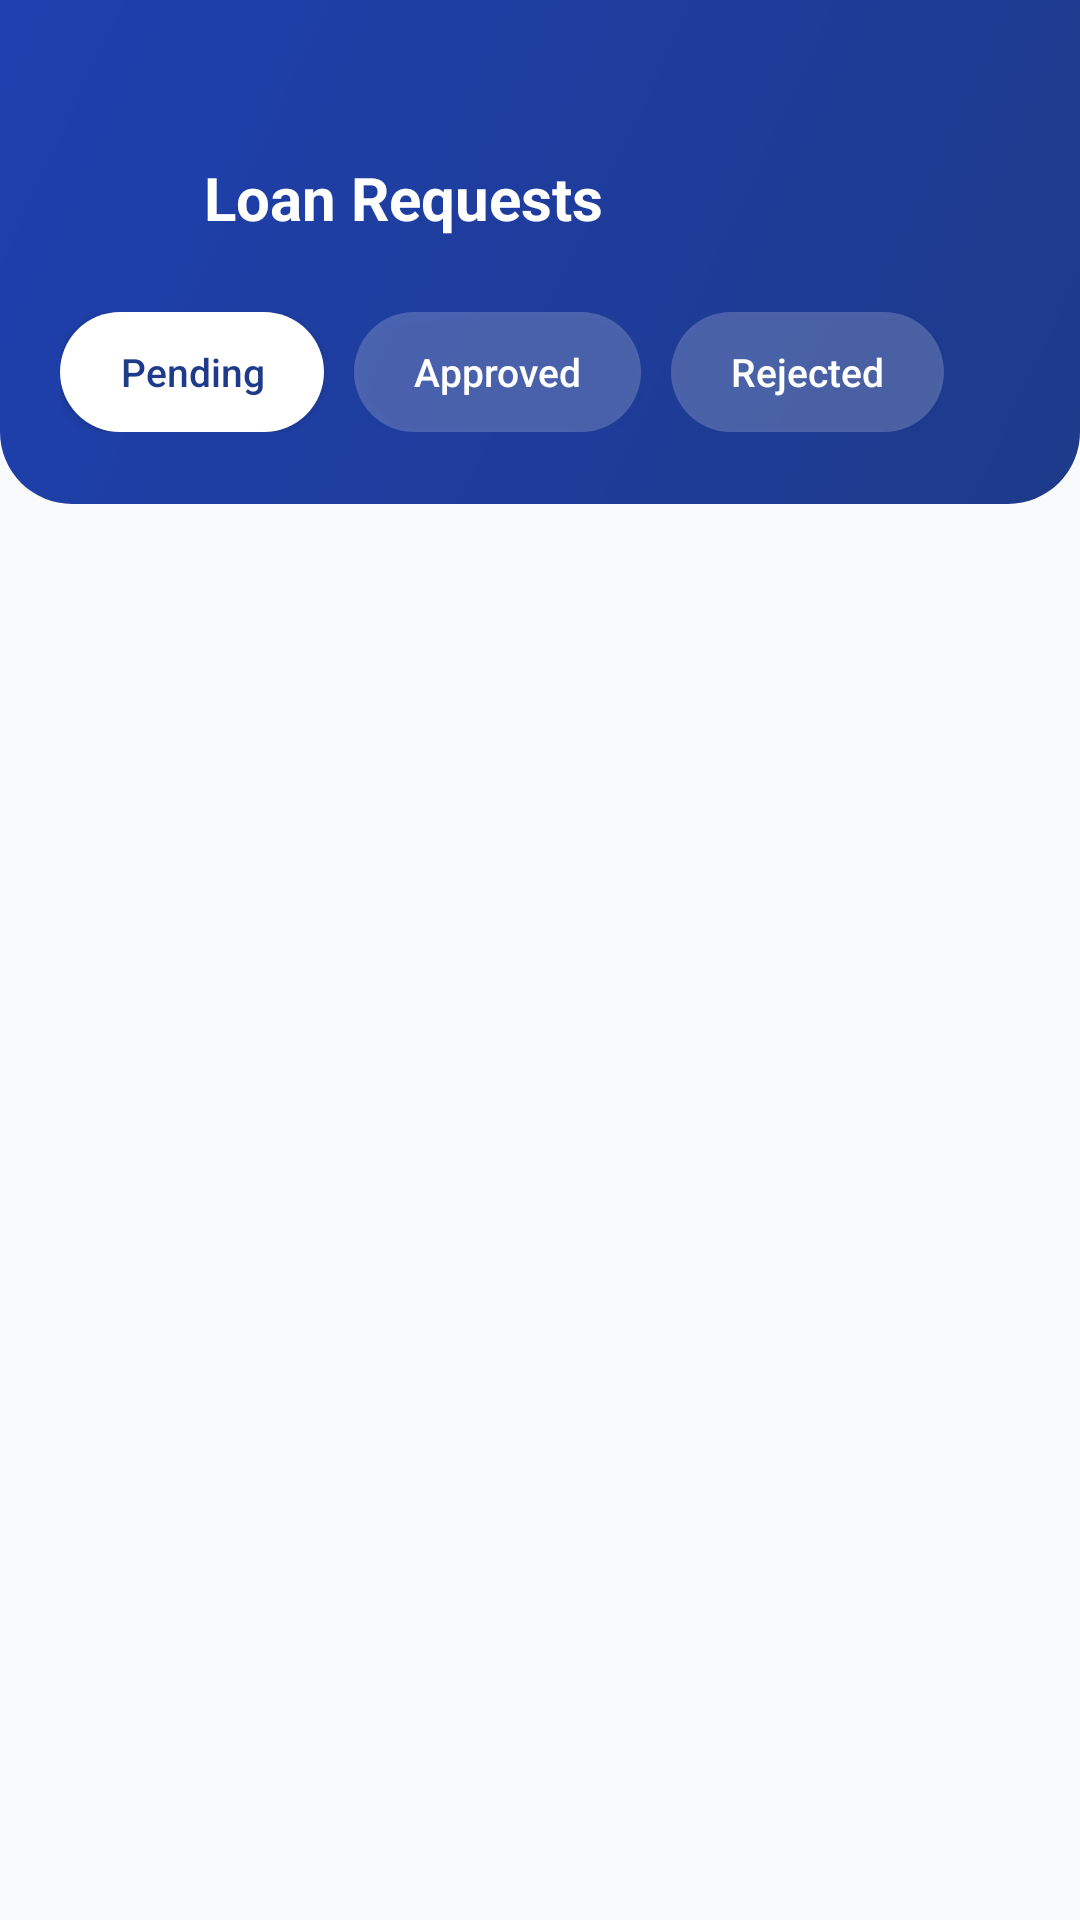

Android layout source for this screen:
<!-- AndroidManifest.xml: application theme Theme.BankPick -->
<!-- res/layout/activity_admin_loan_management.xml -->
<?xml version="1.0" encoding="utf-8"?>
<LinearLayout xmlns:android="http://schemas.android.com/apk/res/android"
    android:layout_width="match_parent"
    android:layout_height="match_parent"
    android:orientation="vertical"
    android:background="#F9FAFB">

    
    <LinearLayout
        android:layout_width="match_parent"
        android:layout_height="wrap_content"
        android:orientation="vertical"
        android:background="@drawable/bg_admin_header"
        android:paddingStart="20dp"
        android:paddingEnd="20dp"
        android:paddingTop="48dp"
        android:paddingBottom="24dp">

        
        <LinearLayout
            android:layout_width="match_parent"
            android:layout_height="wrap_content"
            android:orientation="horizontal"
            android:gravity="center_vertical"
            android:layout_marginBottom="20dp">

            <ImageView
                android:id="@+id/btnBack"
                android:layout_width="36dp"
                android:layout_height="36dp"
                android:src="@drawable/ic_chevron_left"
                android:padding="6dp"
                android:layout_marginEnd="12dp"
                android:importantForAccessibility="no"
                android:clickable="true"
                android:focusable="true"
                app:tint="#FFFFFF"
                xmlns:app="http://schemas.android.com/apk/res-auto" />

            <TextView
                android:layout_width="wrap_content"
                android:layout_height="wrap_content"
                android:text="Loan Requests"
                android:textSize="20sp"
                android:textStyle="bold"
                android:textColor="#FFFFFF" />
        </LinearLayout>

        
        <LinearLayout
            android:layout_width="wrap_content"
            android:layout_height="wrap_content"
            android:orientation="horizontal">

            <Button
                android:id="@+id/btnFilterPending"
                android:layout_width="wrap_content"
                android:layout_height="40dp"
                android:text="Pending"
                android:textAllCaps="false"
                android:textSize="13sp"
                android:textColor="#1e3a8a"
                android:background="@drawable/bg_filter_chip_active"
                android:elevation="0dp"
                android:paddingStart="20dp"
                android:paddingEnd="20dp"
                android:insetTop="0dp"
                android:insetBottom="0dp"
                android:layout_marginEnd="10dp" />

            <Button
                android:id="@+id/btnFilterApproved"
                android:layout_width="wrap_content"
                android:layout_height="40dp"
                android:text="Approved"
                android:textAllCaps="false"
                android:textSize="13sp"
                android:textColor="#FFFFFF"
                android:background="@drawable/bg_filter_chip_inactive"
                android:elevation="0dp"
                android:paddingStart="20dp"
                android:paddingEnd="20dp"
                android:insetTop="0dp"
                android:insetBottom="0dp"
                android:layout_marginEnd="10dp" />

            <Button
                android:id="@+id/btnFilterRejected"
                android:layout_width="wrap_content"
                android:layout_height="40dp"
                android:text="Rejected"
                android:textAllCaps="false"
                android:textSize="13sp"
                android:textColor="#FFFFFF"
                android:background="@drawable/bg_filter_chip_inactive"
                android:elevation="0dp"
                android:paddingStart="20dp"
                android:paddingEnd="20dp"
                android:insetTop="0dp"
                android:insetBottom="0dp" />

        </LinearLayout>
    </LinearLayout>

    
    <androidx.recyclerview.widget.RecyclerView
        android:id="@+id/rvLoans"
        android:layout_width="match_parent"
        android:layout_height="0dp"
        android:layout_weight="1"
        android:paddingStart="16dp"
        android:paddingEnd="16dp"
        android:paddingTop="20dp"
        android:paddingBottom="20dp"
        android:clipToPadding="false"
        android:scrollbars="none" />

</LinearLayout>
<!-- resources referenced by this layout -->
<resources>
  <!-- drawable bg_admin_header (drawable) -->
  <?xml version="1.0" encoding="utf-8"?>
  <shape xmlns:android="http://schemas.android.com/apk/res/android"
      android:shape="rectangle">
      <gradient
          android:startColor="#1e3a8a"
          android:endColor="#1e40af"
          android:angle="135"
          android:type="linear" />
      <corners
          android:bottomLeftRadius="24dp"
          android:bottomRightRadius="24dp"
          android:topLeftRadius="0dp"
          android:topRightRadius="0dp" />
  </shape>
  <!-- drawable bg_filter_chip_active (drawable) -->
  <?xml version="1.0" encoding="utf-8"?>
  <shape xmlns:android="http://schemas.android.com/apk/res/android"
      android:shape="rectangle">
      <solid android:color="#FFFFFF" />
      <corners android:radius="100dp" />
  </shape>
  <!-- drawable bg_filter_chip_inactive (drawable) -->
  <?xml version="1.0" encoding="utf-8"?>
  <shape xmlns:android="http://schemas.android.com/apk/res/android"
      android:shape="rectangle">
      <solid android:color="#33FFFFFF" />
      <corners android:radius="100dp" />
  </shape>
  <style name="Theme.BankPick" parent="Theme.Material3.DayNight.NoActionBar">
          <item name="colorPrimary">@color/primary</item>
          <item name="colorPrimaryDark">@color/primary_dark</item>
          <item name="colorAccent">@color/accent</item>
          <item name="android:windowBackground">@color/app_background</item>
          <item name="android:statusBarColor">@color/app_background</item>
          <item name="android:windowLightStatusBar">true</item>
      </style>
  <color name="primary">#0EA5E9</color>
  <color name="primary_dark">#0284C7</color>
  <color name="accent">#0EA5E9</color>
  <color name="app_background">#F0F4FF</color>
</resources>
